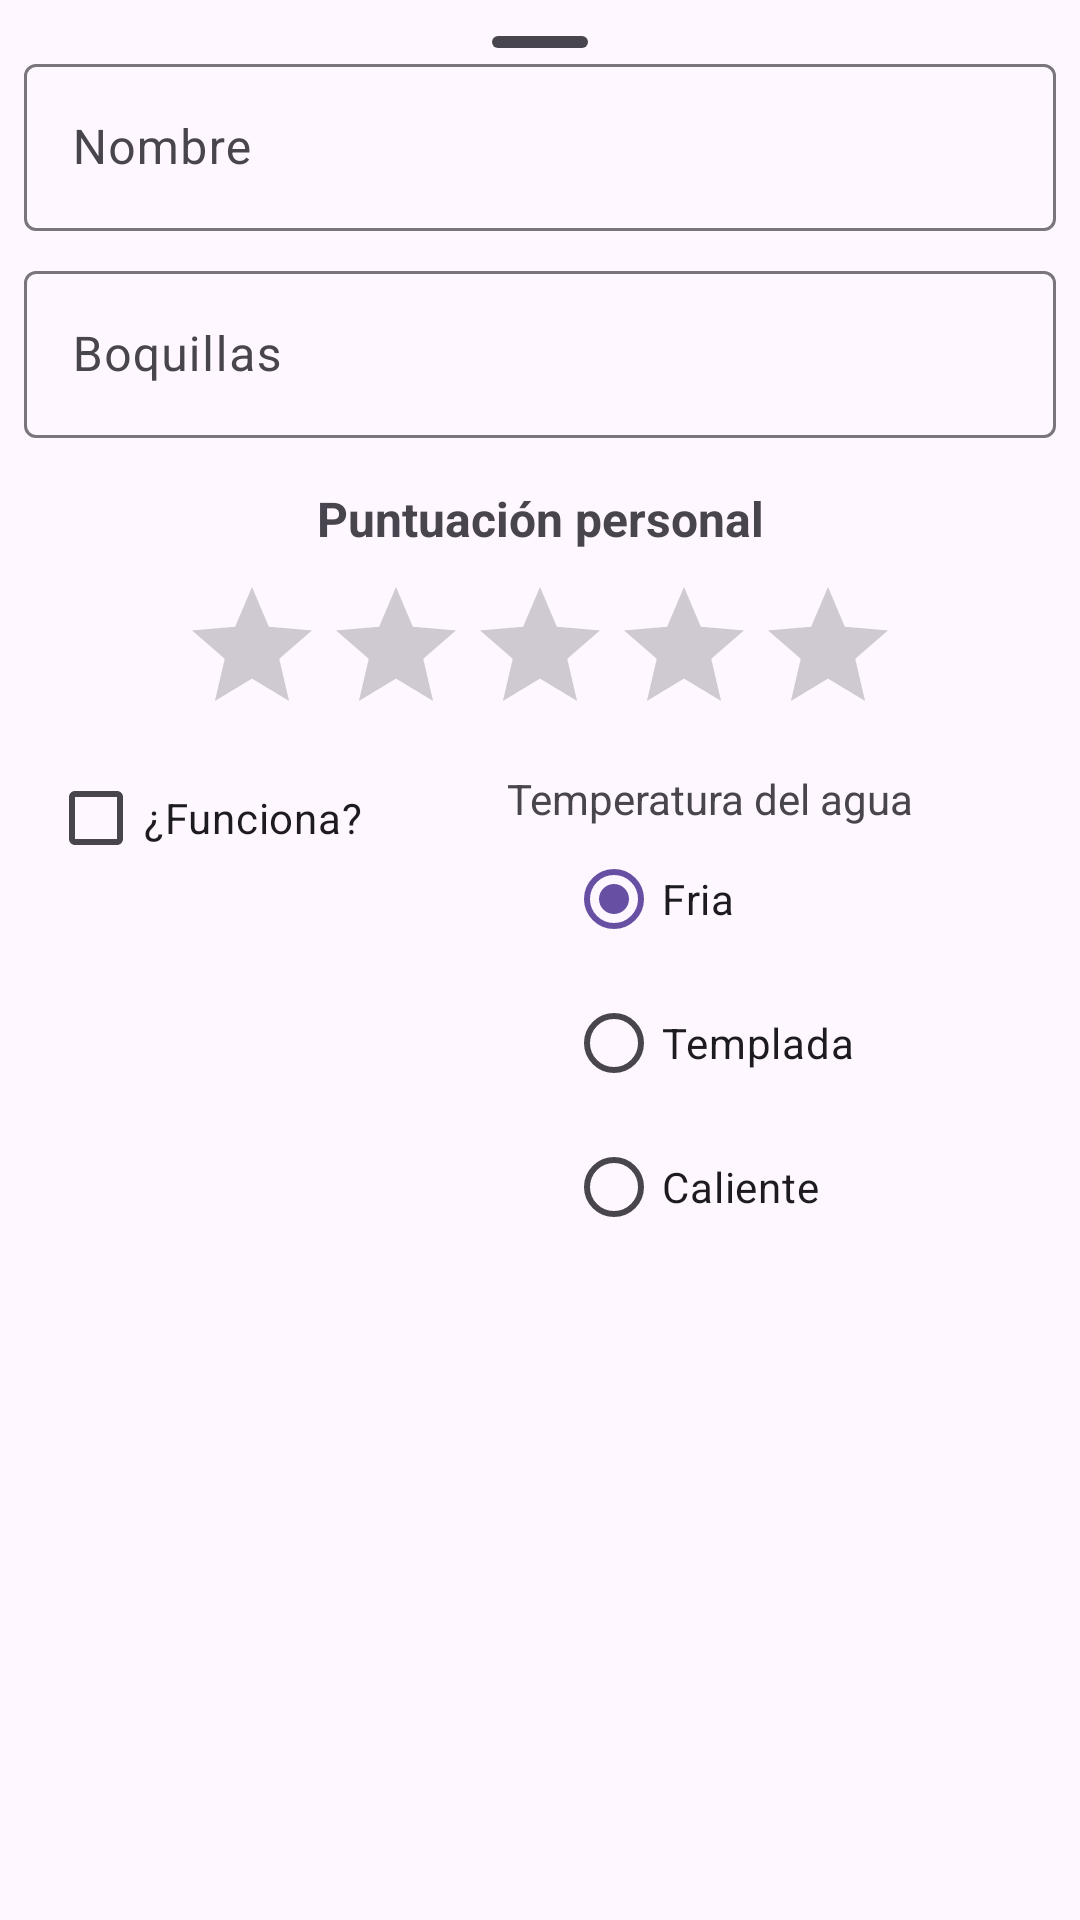

Produce the Android XML layout that renders to this screen, including the resource entries it uses.
<!-- AndroidManifest.xml: application theme Theme.AppUbicaciones -->
<!-- res/layout/bottomsheetfragment.xml -->
<?xml version="1.0" encoding="utf-8"?>
<FrameLayout xmlns:android="http://schemas.android.com/apk/res/android"
    android:layout_width="match_parent"
    android:layout_height="match_parent"
    xmlns:app="http://schemas.android.com/apk/res-auto"
    android:id="@+id/standard_bottom_sheet"
    app:layout_behavior="com.google.android.material.bottomsheet.BottomSheetBehavior">

    
    <com.google.android.material.bottomsheet.BottomSheetDragHandleView
        android:id="@+id/drag_handle"
        android:layout_width="match_parent"
        android:layout_height="wrap_content"/>

    <include
        android:id="@+id/includform"
        layout="@layout/plantilla_fuente"
        android:layout_width="match_parent"
        android:layout_height="match_parent" />

</FrameLayout>
<!-- res/layout/plantilla_fuente.xml (included above) -->
<?xml version="1.0" encoding="utf-8"?>
<androidx.constraintlayout.widget.ConstraintLayout xmlns:android="http://schemas.android.com/apk/res/android"
    xmlns:app="http://schemas.android.com/apk/res-auto"
    xmlns:tools="http://schemas.android.com/tools"
    android:layout_width="match_parent"
    android:layout_height="wrap_content"
    android:padding="8dp">

    <com.google.android.material.textfield.TextInputLayout
        android:id="@+id/textInputLayout"
        android:layout_width="0dp"
        android:layout_height="wrap_content"
        android:layout_marginTop="8dp"
        app:layout_constraintEnd_toEndOf="parent"
        app:layout_constraintStart_toStartOf="parent"
        app:layout_constraintTop_toTopOf="parent">

        <com.google.android.material.textfield.TextInputEditText
            android:id="@+id/tiNombre"
            android:layout_width="match_parent"
            android:layout_height="wrap_content"
            android:hint="Nombre"
            android:inputType="text|textNoSuggestions" />
    </com.google.android.material.textfield.TextInputLayout>

    <com.google.android.material.textfield.TextInputLayout
        android:id="@+id/textInputLayout2"
        android:layout_width="0dp"
        android:layout_height="wrap_content"
        android:layout_marginTop="8dp"
        app:layout_constraintEnd_toEndOf="parent"
        app:layout_constraintStart_toStartOf="parent"
        app:layout_constraintTop_toBottomOf="@+id/textInputLayout">

        <com.google.android.material.textfield.TextInputEditText
            android:id="@+id/tiBoquillas"
            android:layout_width="match_parent"
            android:layout_height="wrap_content"
            android:hint="Boquillas"
            android:inputType="number" />
    </com.google.android.material.textfield.TextInputLayout>

    <RatingBar
        android:id="@+id/rbPuntuacion"
        android:layout_width="wrap_content"
        android:layout_height="wrap_content"
        android:layout_marginTop="8dp"
        android:numStars="5"
        android:progressTint="#F1C800"
        android:stepSize="0.5"
        app:layout_constraintEnd_toEndOf="parent"
        app:layout_constraintStart_toStartOf="parent"
        app:layout_constraintTop_toBottomOf="@+id/textView" />

    <TextView
        android:id="@+id/textView"
        android:layout_width="wrap_content"
        android:layout_height="wrap_content"
        android:layout_marginTop="16dp"
        android:text="Puntuación personal"
        android:textSize="16sp"
        android:textStyle="bold"
        app:layout_constraintEnd_toEndOf="@+id/rbPuntuacion"
        app:layout_constraintStart_toStartOf="@+id/rbPuntuacion"
        app:layout_constraintTop_toBottomOf="@+id/textInputLayout2" />

    <CheckBox
        android:id="@+id/cbWorks"
        android:layout_width="wrap_content"
        android:layout_height="wrap_content"
        android:layout_marginStart="8dp"
        android:text="¿Funciona?"
        app:layout_constraintStart_toStartOf="parent"
        app:layout_constraintTop_toBottomOf="@+id/rbPuntuacion" />

    <TextView
        android:id="@+id/textView2"
        android:layout_width="wrap_content"
        android:layout_height="wrap_content"
        android:layout_marginTop="8dp"
        android:text="Temperatura del agua"
        app:layout_constraintEnd_toEndOf="@+id/radioGroup"
        app:layout_constraintStart_toStartOf="@+id/radioGroup"
        app:layout_constraintTop_toBottomOf="@+id/rbPuntuacion" />

    <RadioGroup
        android:id="@+id/radioGroup"
        android:layout_width="wrap_content"
        android:layout_height="wrap_content"
        android:checkedButton="@id/rbCold"
        app:layout_constraintEnd_toEndOf="parent"
        app:layout_constraintStart_toEndOf="@+id/cbWorks"
        app:layout_constraintTop_toBottomOf="@+id/textView2">

        <RadioButton
            android:id="@+id/rbCold"
            android:layout_width="match_parent"
            android:layout_height="wrap_content"
            android:text="Fria" />

        <RadioButton
            android:id="@+id/rbNormal"
            android:layout_width="match_parent"
            android:layout_height="wrap_content"
            android:text="Templada" />

        <RadioButton
            android:id="@+id/rbHot"
            android:layout_width="match_parent"
            android:layout_height="wrap_content"
            android:text="Caliente" />
    </RadioGroup>

    <com.google.android.material.button.MaterialButtonToggleGroup
        android:id="@+id/toggleButton"
        android:layout_width="0dp"
        android:layout_height="wrap_content"
        android:layout_marginStart="8dp"
        android:layout_marginTop="16dp"
        android:layout_marginEnd="8dp"
        app:layout_constraintEnd_toEndOf="parent"
        app:layout_constraintStart_toStartOf="parent"
        app:layout_constraintTop_toBottomOf="@+id/radioGroup">

        <Button
            android:id="@+id/btSave"
            style="?attr/materialButtonStyle"
            android:layout_width="match_parent"
            android:layout_height="wrap_content"
            android:layout_weight="1"
            android:backgroundTint="#33BD14"
            android:text="Guardar" />

        <Button
            android:id="@+id/btCancel"
            style="?attr/materialButtonStyle"
            android:layout_width="match_parent"
            android:layout_height="wrap_content"
            android:layout_weight="1"
            android:backgroundTint="#CD0D0D"
            android:text="Borrar" />
    </com.google.android.material.button.MaterialButtonToggleGroup>
</androidx.constraintlayout.widget.ConstraintLayout>
<!-- resources referenced by this layout -->
<resources>
  <style name="Theme.AppUbicaciones" parent="Base.Theme.AppUbicaciones" />
  <style name="Base.Theme.AppUbicaciones" parent="Theme.Material3.DayNight.NoActionBar">
          
          
      </style>
</resources>
